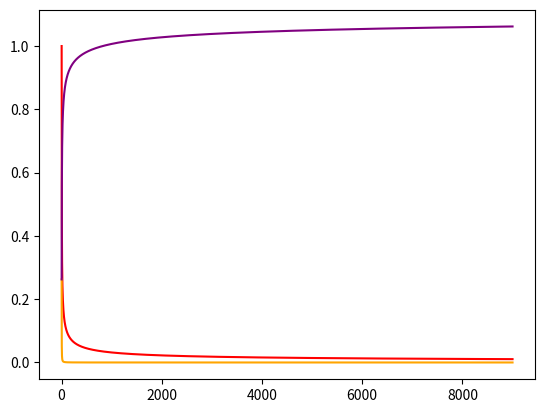

Source code (Python):
#!/usr/bin/env python3
# -*- coding: utf-8 -*-
"""
Created on Wed Sep 23 12:44:51 2020
[redacted]
"""
from  numpy import *
from  matplotlib.pyplot import *

n = 9000   # number of unit spaced x values on x-axis
alpha = 2.5
 # constant for the outer sum
delta = 0.00001

def f(x):
    """Main function used in inner sum"""
    return 1/x**(1/2)

# X values for ploting the x-axis
X = [x for x in range(1, n+1)]

# All of the values of 1/x^{1/2} for any given x value
series = [f(x) for x in X]

# List of all of the partial sum of 1/x^{1/2}, all put to the power of alpha at 
#every index x, S_1**alpha, S_2**alpha, S_3**alpha...
partial_sums = [sum(series[0:x+1]) for x in X]  
# It is [0:x] because the 0'th index of x is 1 since f(0) not allowed.
# then zero up til but not including x is a the first x number of terms.

# list of all of the partial sums of the 
partial_sum_expression = [1/partial_sums[x-1]**alpha for x in X]

# this is the sequence of the final sum.
final_sum = [sum(partial_sum_expression[0:x]) for x in X]
    

#(RED) Values of 1/x^{1/2} plotted over the x-axis
plot(X, series, color='red')

#(Blue) values of every partial sum of , S1, S2, S3, S4, S5
#plot(X, partial_sums, color='blue')

# Orange sum of the partial sums
plot(X, partial_sum_expression, color='orange')

# Orange sum of the partial sums
plot(X, final_sum, color='purple')

    
    

